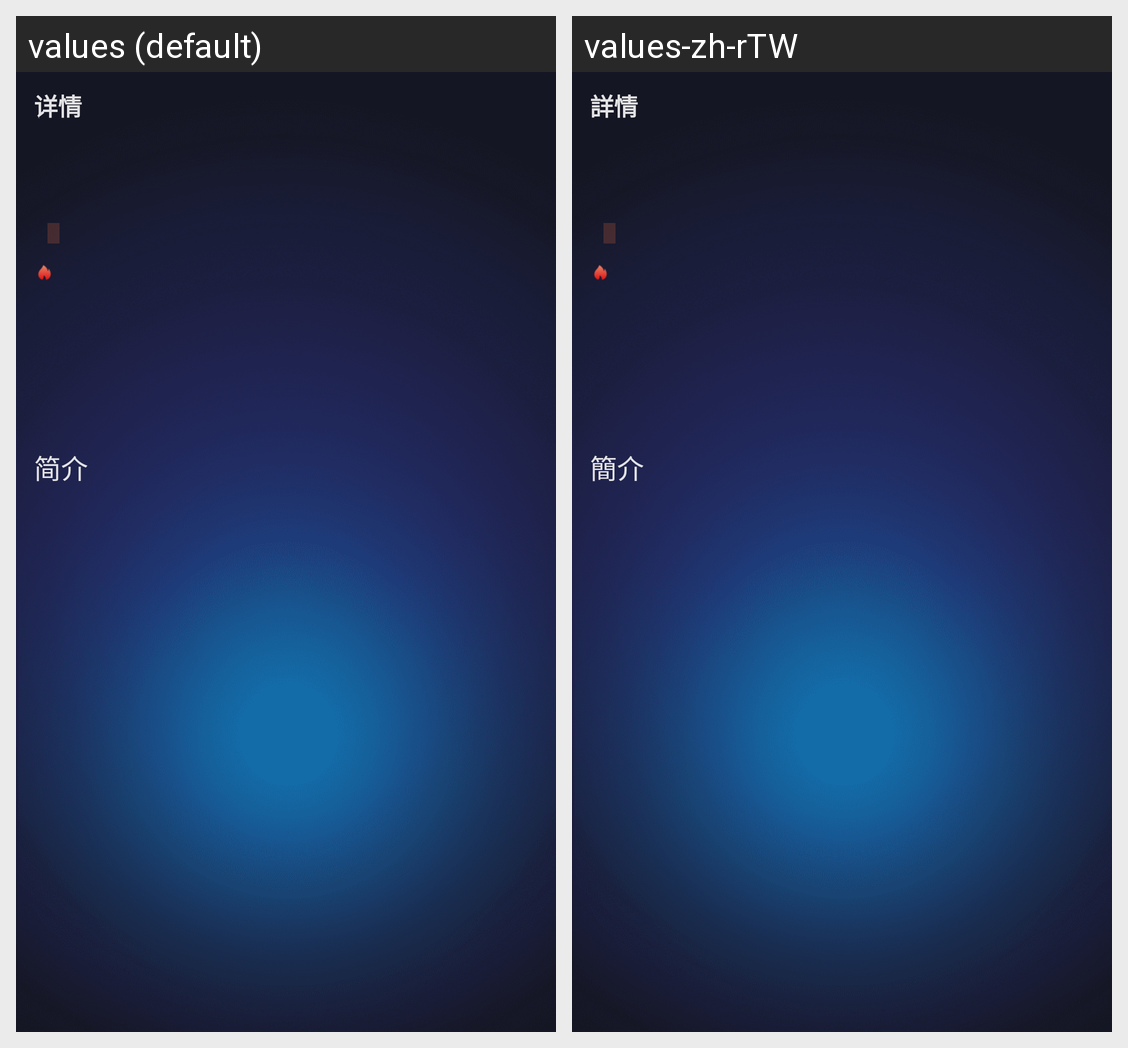

Translations of the strings shown on this Android screen, per locale in the grid:
Android screen res/layout/layout_video_detail_fragment.xml rendered under 2 locales, left to right: values (default), values-zh-rTW. Device: Nexus 5 (rendered at 1080×1920; each locale shown at half size, 540×960, under a caption strip naming it); theme AppTheme.
Strings drawn on this screen, with the default value and each locale's value (text and hints the layout hard-codes, and strings that could not be matched under every locale, appear in the picture but are not listed):

details
  values: 详情
  values-zh-rTW: 詳情

briefIntroduction
  values: 简介
  values-zh-rTW: 簡介
